54-way image classification set "data" from GitHub (satorres8/CARD-RECOGNIZER); label vocabulary: 10 of clubs, 10 of diamonds, 10 of hearts, 10 of spades, 2 of clubs, 2 of diamonds, 2 of hearts, 2 of spades, 3 of clubs, 3 of diamonds, 3 of hearts, 3 of spades, 4 of clubs, 4 of diamonds, 4 of hearts, 4 of spades, 5 of clubs, 5 of diamonds, 5 of hearts, 5 of spades, 6 of clubs, 6 of diamonds, 6 of hearts, 6 of spades, 7 of clubs, 7 of diamonds, 7 of hearts, 7 of spades, 8 of clubs, 8 of diamonds, 8 of hearts, 8 of spades, 9 of clubs, 9 of diamonds, 9 of hearts, 9 of spades, ace of clubs, ace of diamonds, ace of hearts, ace of spades, black joker, jack of clubs, jack of diamonds, jack of hearts, jack of spades, king of clubs, king of diamonds, king of hearts, king of spades, queen of clubs, queen of diamonds, queen of hearts, queen of spades, red joker.

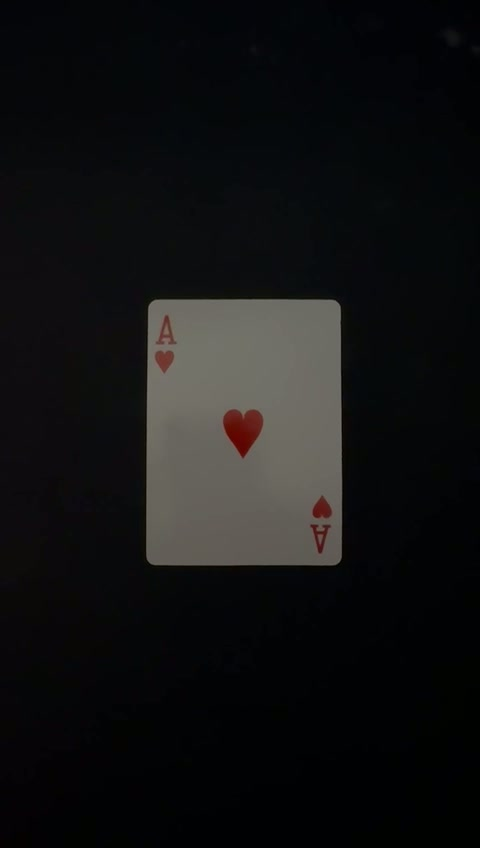
Label: ace of hearts

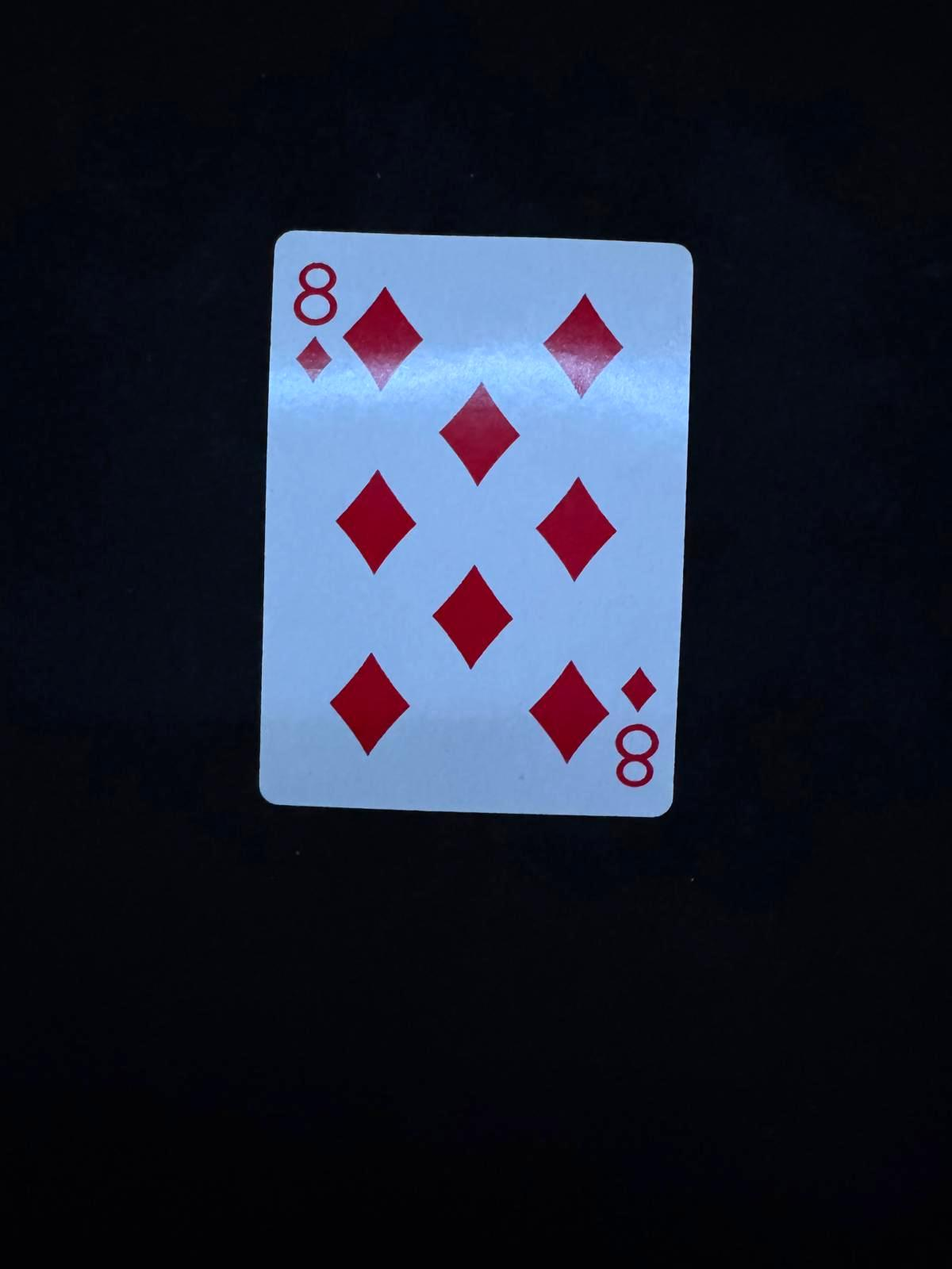
Label: 8 of diamonds

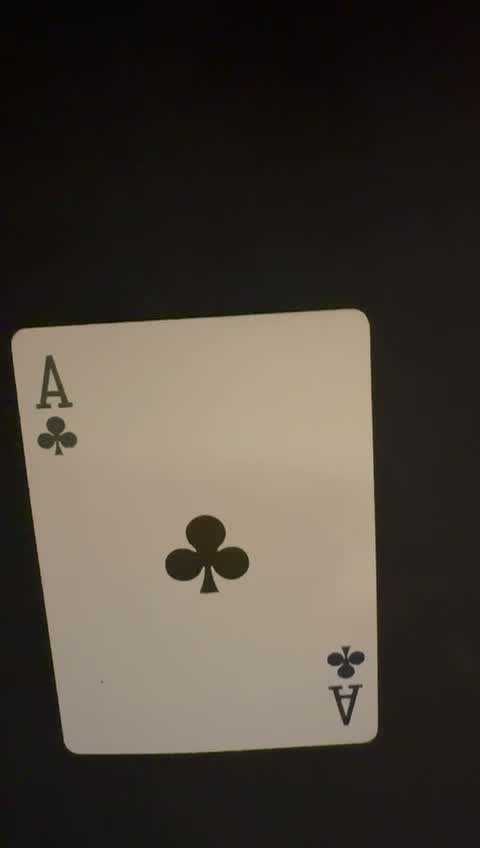
Label: ace of clubs

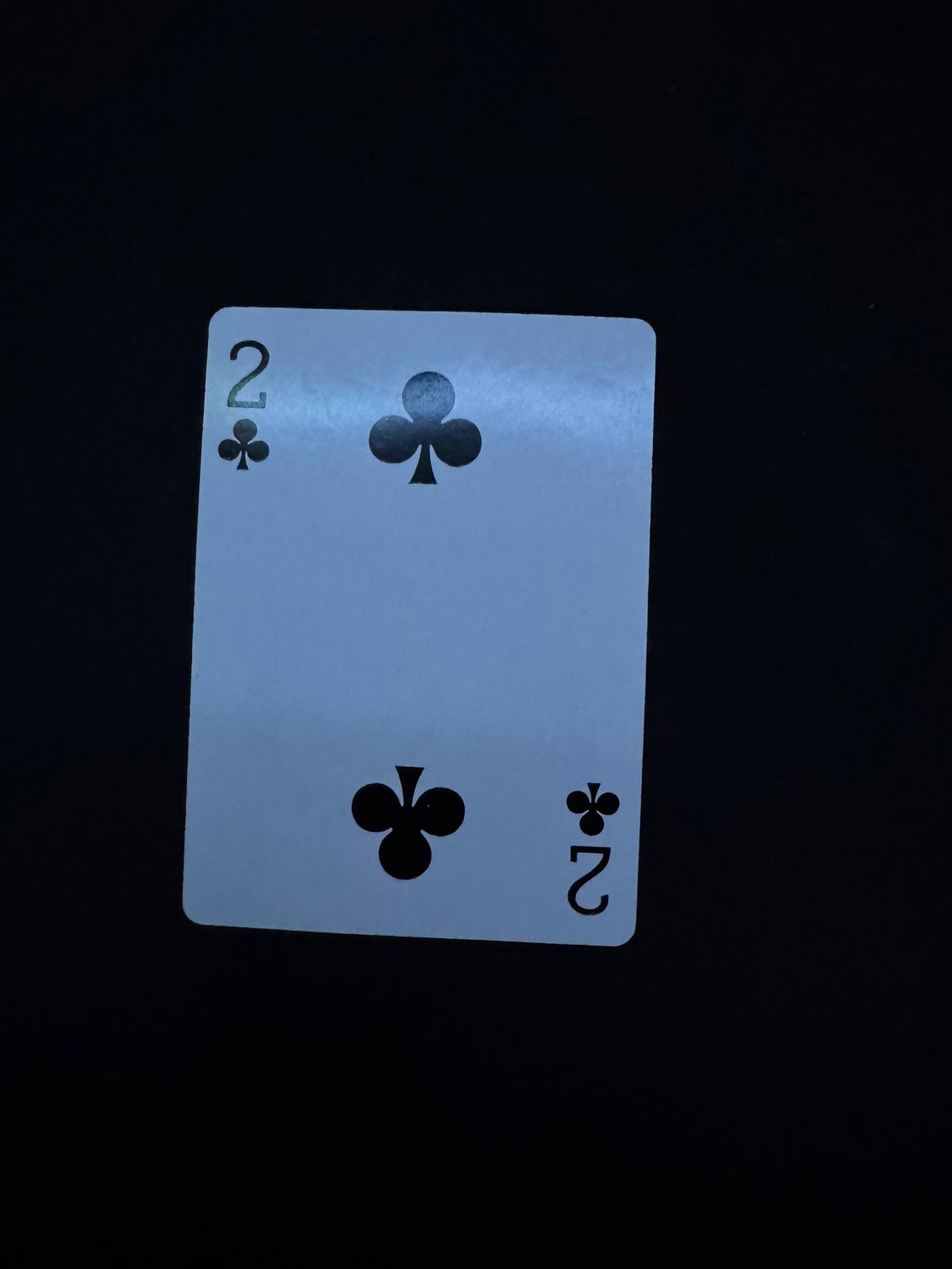
Label: 2 of clubs

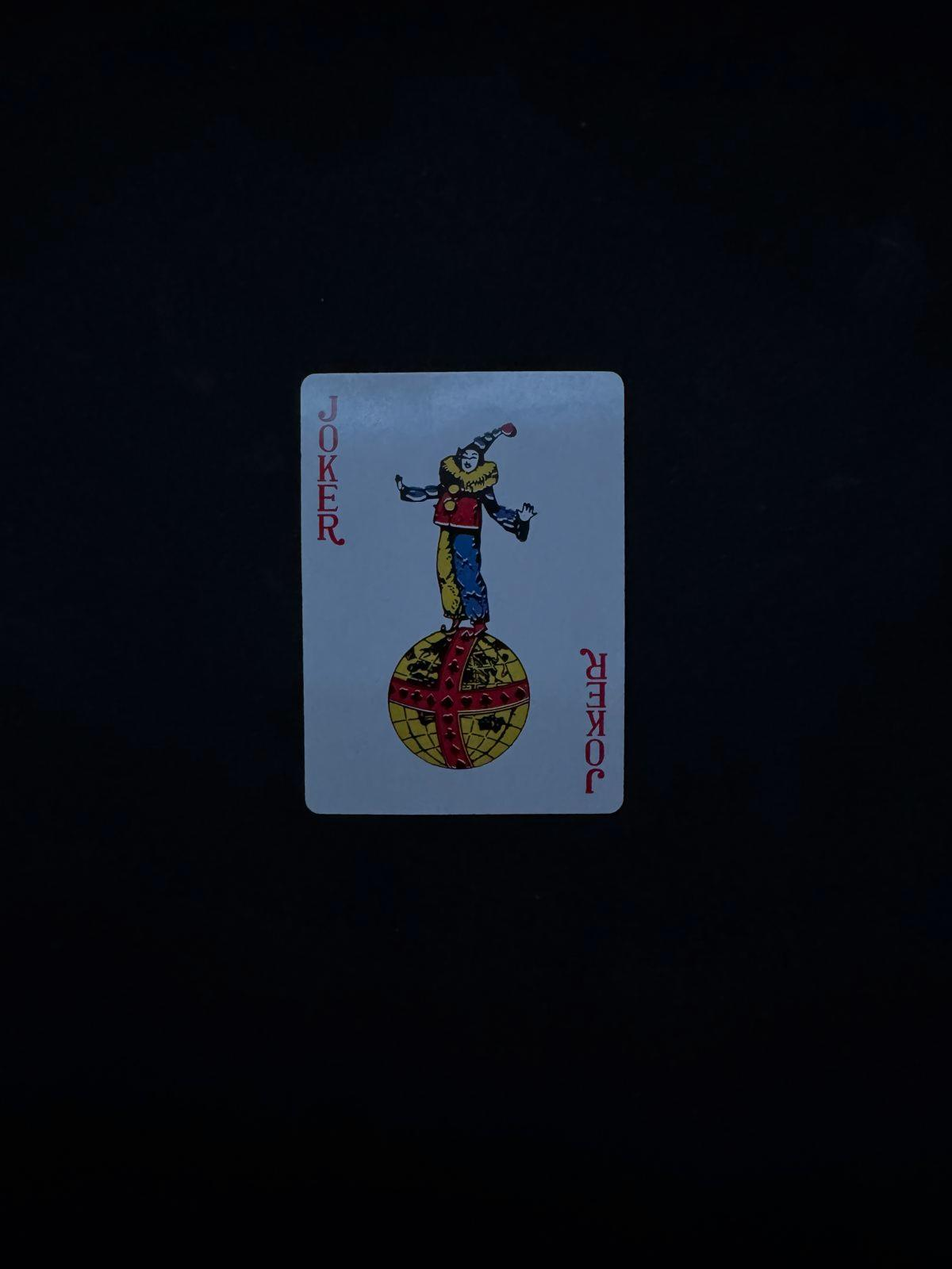
Label: red joker

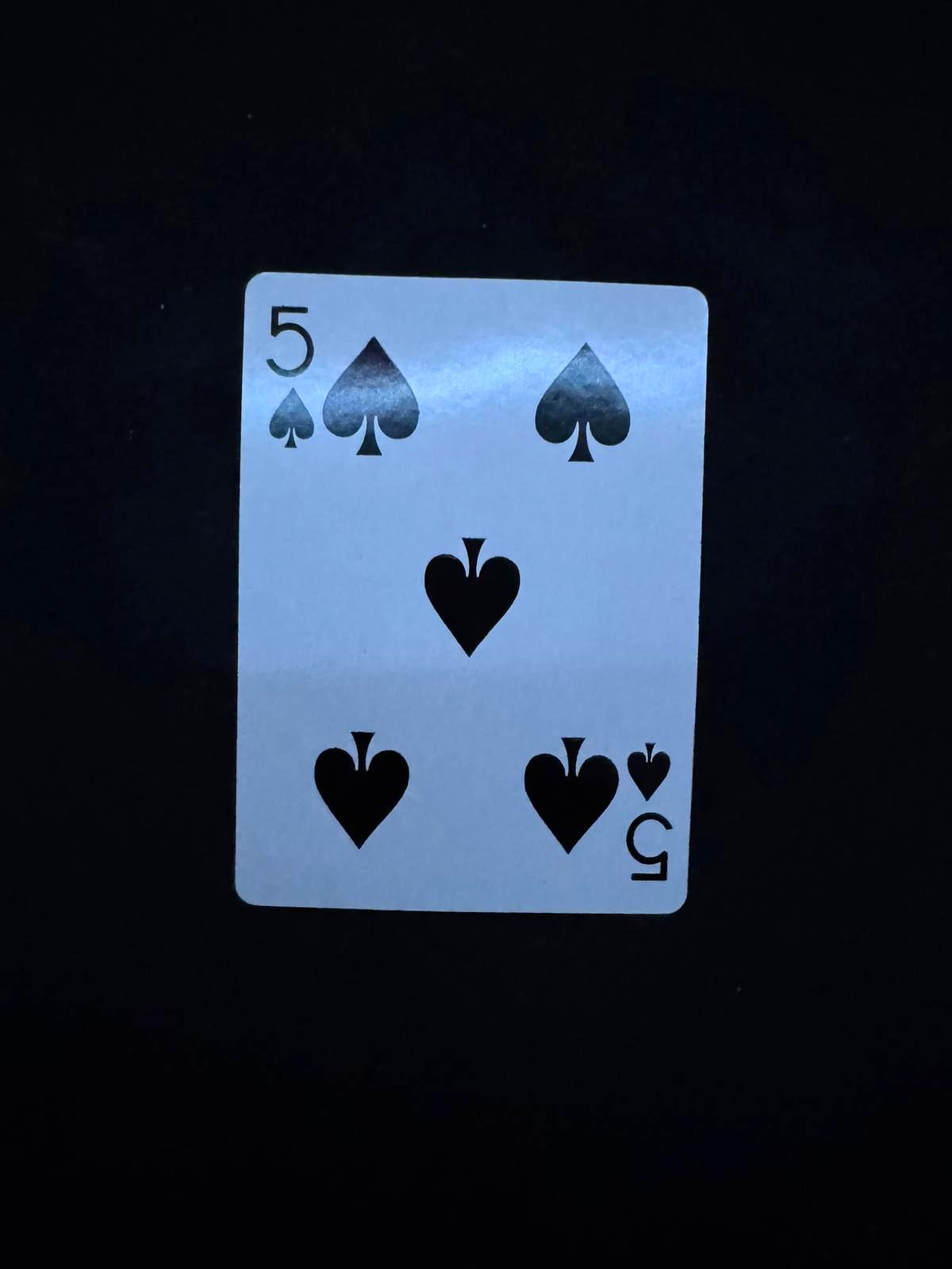
Label: 5 of spades
